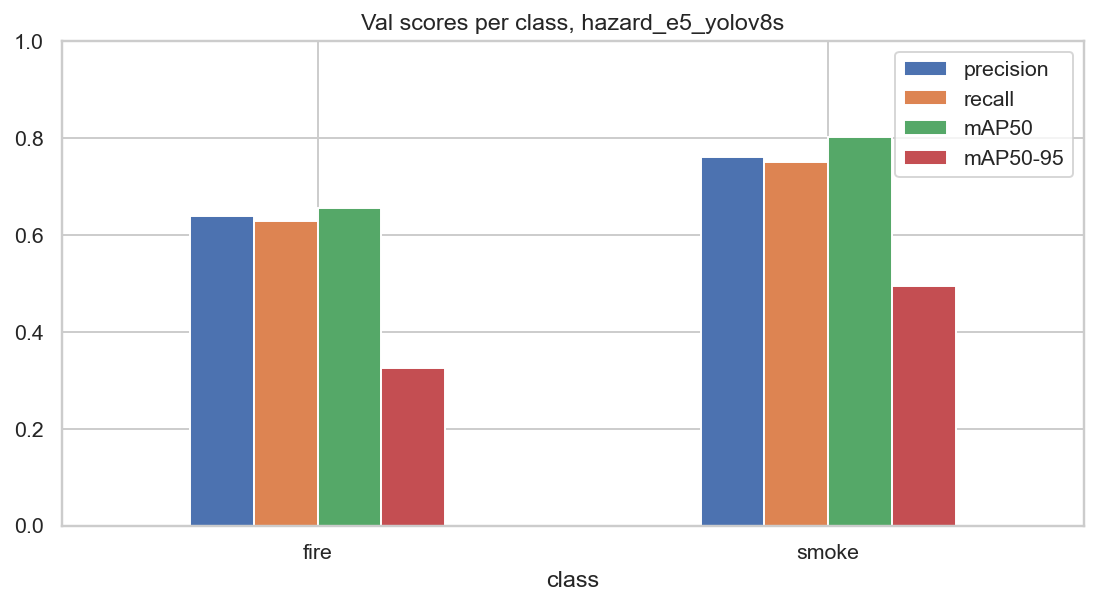

The file beside this chart, header and first rows:
class, val boxes, precision, recall, mAP50, mAP50-95
fire, 1507, 0.639, 0.63, 0.656, 0.326
smoke, 1006, 0.761, 0.752, 0.802, 0.494
